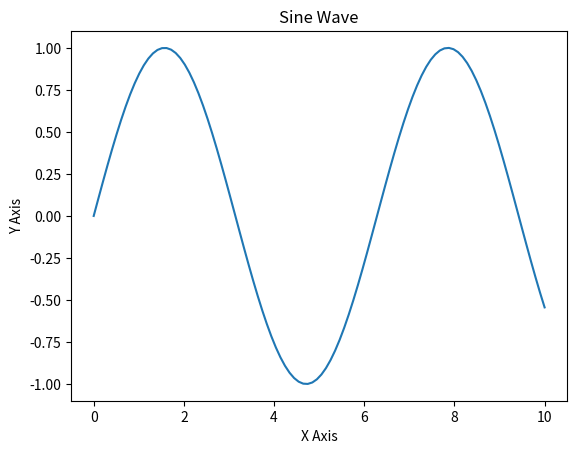

Python code for this plot:
import numpy as np  # Import NumPy
import matplotlib.pyplot as plt

# Data for plotting
x = np.linspace(0, 10, 100)
y = np.sin(x)

# Create a simple line plot
plt.plot(x, y)
plt.title("Sine Wave")
plt.xlabel("X Axis")
plt.ylabel("Y Axis")
plt.show()
